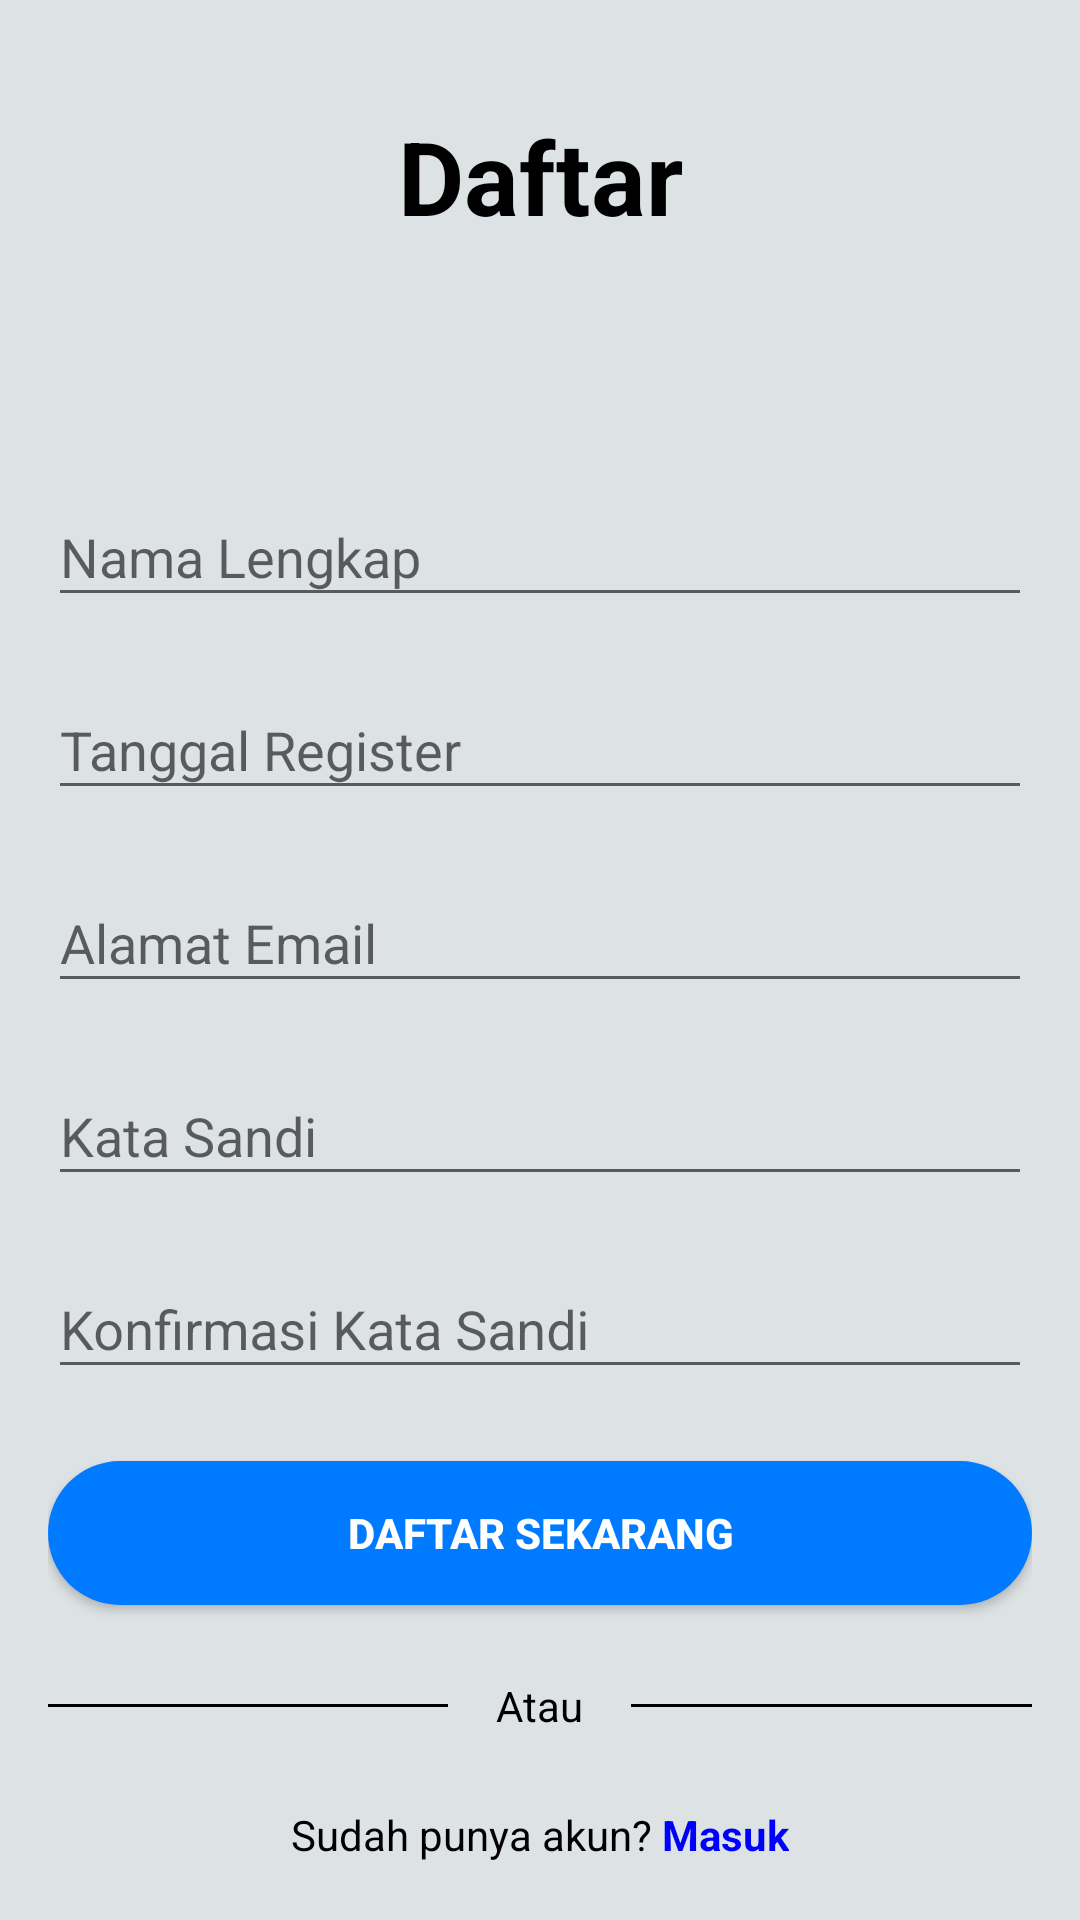

Write the Android layout XML for this screen, with the resource values it uses.
<!-- AndroidManifest.xml: application theme Theme.konterku -->
<!-- res/layout/activity_register.xml -->
<?xml version="1.0" encoding="utf-8"?>
<ScrollView xmlns:android="http://schemas.android.com/apk/res/android"
    xmlns:app="http://schemas.android.com/apk/res-auto"
    xmlns:tools="http://schemas.android.com/tools"
    android:layout_width="match_parent"
    android:layout_height="match_parent"
    android:scrollbars="none"
    android:background="@color/DefaultColor"
    tools:context=".Register">

    <LinearLayout
        android:layout_width="match_parent"
        android:layout_height="wrap_content"
        android:orientation="vertical"
        android:padding="16dp">

        <TextView
            android:layout_width="match_parent"
            android:layout_height="wrap_content"
            android:textSize="34sp"
            android:textAlignment="center"
            android:textStyle="bold"
            android:layout_marginBottom="60dp"
            android:layout_marginTop="20dp"
            android:textColor="@color/black"
            android:text="Daftar" />

        
        <com.google.android.material.textfield.TextInputLayout
            android:layout_width="match_parent"
            android:layout_height="wrap_content"
            android:layout_marginTop="12dp"
            android:hint="Nama Lengkap">

            <com.google.android.material.textfield.TextInputEditText
                android:id="@+id/editTextFullName"
                android:layout_width="match_parent"
                android:layout_height="wrap_content"
                android:inputType="textPersonName"/>
        </com.google.android.material.textfield.TextInputLayout>

        
        <com.google.android.material.textfield.TextInputLayout
            android:layout_width="match_parent"
            android:layout_height="wrap_content"
            android:layout_marginTop="12dp"
            android:hint="Tanggal Register">

            <com.google.android.material.textfield.TextInputEditText
                android:id="@+id/editTextTanggalRegister"
                android:layout_width="match_parent"
                android:layout_height="wrap_content"
                android:inputType="none"
                android:focusable="false"
                android:clickable="true" />
        </com.google.android.material.textfield.TextInputLayout>

        
        <com.google.android.material.textfield.TextInputLayout
            android:layout_width="match_parent"
            android:layout_height="wrap_content"
            android:layout_marginTop="12dp"
            android:hint="Alamat Email">

            <com.google.android.material.textfield.TextInputEditText
                android:id="@+id/editTextEmail"
                android:layout_width="match_parent"
                android:layout_height="wrap_content"
                android:inputType="textEmailAddress"/>
        </com.google.android.material.textfield.TextInputLayout>

        
        <com.google.android.material.textfield.TextInputLayout
            android:layout_width="match_parent"
            android:layout_height="wrap_content"
            android:layout_marginTop="12dp"
            android:hint="Kata Sandi">

            <com.google.android.material.textfield.TextInputEditText
                android:id="@+id/editTextPassword"
                android:layout_width="match_parent"
                android:layout_height="wrap_content"
                android:inputType="textPassword" />
        </com.google.android.material.textfield.TextInputLayout>

        
        <com.google.android.material.textfield.TextInputLayout
            android:layout_width="match_parent"
            android:layout_height="wrap_content"
            android:layout_marginTop="12dp"
            android:hint="Konfirmasi Kata Sandi">

            <com.google.android.material.textfield.TextInputEditText
                android:id="@+id/editTextConfirmPassword"
                android:layout_width="match_parent"
                android:layout_height="wrap_content"
                android:inputType="textPassword"/>
        </com.google.android.material.textfield.TextInputLayout>

        
        <androidx.appcompat.widget.AppCompatButton
            android:id="@+id/daftar"
            android:layout_width="match_parent"
            android:layout_height="wrap_content"
            android:text="Daftar Sekarang"
            android:textColor="@color/white"
            android:textStyle="bold"
            android:layout_marginTop="24dp"
            android:background="@drawable/tombol" />

        
        <LinearLayout
            android:layout_width="match_parent"
            android:layout_height="wrap_content"
            android:layout_marginTop="24dp"
            android:orientation="horizontal"
            android:gravity="center_vertical">

            <View
                android:layout_width="0dp"
                android:layout_height="1dp"
                android:layout_weight="2"
                android:layout_marginEnd="8dp"
                android:background="@color/black" />

            <TextView
                android:layout_width="wrap_content"
                android:layout_height="wrap_content"
                android:text="Atau"
                android:textColor="@color/black"
                android:layout_marginHorizontal="8dp" />

            <View
                android:layout_width="0dp"
                android:layout_height="1dp"
                android:layout_weight="2"
                android:layout_marginStart="8dp"
                android:background="@color/black" />
        </LinearLayout>

        
        <LinearLayout
            android:layout_width="match_parent"
            android:layout_height="wrap_content"
            android:orientation="horizontal"
            android:gravity="center_horizontal"
            android:layout_marginTop="24dp"
            android:layout_marginBottom="24dp">

            <TextView
                android:layout_width="wrap_content"
                android:layout_height="wrap_content"
                android:text="Sudah punya akun?"
                android:textColor="@color/black" />

            <TextView
                android:id="@+id/tombol_1"
                android:layout_width="wrap_content"
                android:layout_height="wrap_content"
                android:text=" Masuk"
                android:textColor="@color/textblue"
                android:textStyle="bold" />
        </LinearLayout>

    </LinearLayout>
</ScrollView>
<!-- resources referenced by this layout -->
<resources>
  <color name="DefaultColor">#DDE2E4</color>
  <color name="black">#000000</color>
  <color name="textblue">#0000FE</color>
  <color name="white">#FFFFFFFF</color>
  <!-- drawable tombol (drawable) -->
  <?xml version="1.0" encoding="utf-8"?>
  <shape xmlns:android="http://schemas.android.com/apk/res/android">
      <solid android:color="#007AFF" />
      <corners android:radius="31dp" />
  </shape>
  <style name="Theme.konterku" parent="Theme.AppCompat.Light.DarkActionBar" />
</resources>
